Dataset: data (GitHub, DenizAltunkapan/greek-letters-cnn). Classes: alpha, beta, chi, delta, epsilon, eta, gamma, iota, kappa, lambda, lamda, omega, omicron, phi, psi, rho, sigma, tau, theta, upsilon, zeta.

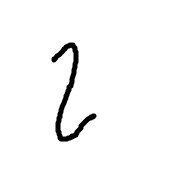
Label: iota

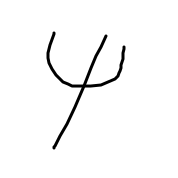
Label: psi

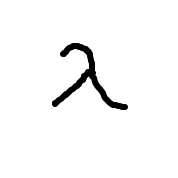
Label: lambda

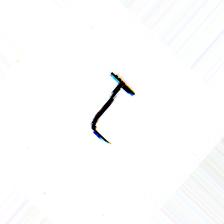
Label: tau

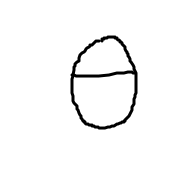
Label: theta

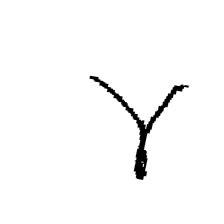
Label: gamma
